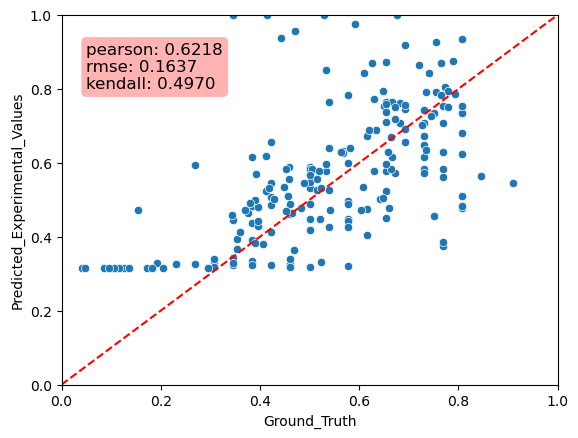

The file beside this chart, header and first rows:
Predicted_Experimental_Values, Ground_Truth, MAE
0.7828, 0.5769, 0.2059
0.4471, 0.5769, 0.1298
0.3302, 0.3077, 0.02248
0.3749, 0.7692, 0.3944
0.3411, 0.3462, 0.005006
0.4951, 0.5769, 0.08184
0.4439, 0.5769, 0.133
0.4037, 0.6154, 0.2117
0.478, 0.8077, 0.3297
0.7117, 0.6538, 0.05786
0.452, 0.6538, 0.2018
0.3241, 0.4231, 0.09893
0.6155, 0.3846, 0.2308
0.339, 0.3077, 0.03133
0.6304, 0.7692, 0.1388
0.3846, 0.7692, 0.3846
0.4866, 0.4231, 0.06355
0.3334, 0.3846, 0.05124
0.6002, 0.5769, 0.02329
0.6488, 0.7308, 0.08195
0.7338, 0.8077, 0.07391
0.3262, 0.2308, 0.09542
0.3273, 0.2692, 0.05807
0.6808, 0.8077, 0.1269
0.5607, 0.7692, 0.2085
0.5461, 0.4231, 0.1231
0.6246, 0.8077, 0.1831
0.6156, 0.7308, 0.1152
0.5324, 0.5, 0.03241
0.319, 0.4615, 0.1425
0.3183, 0.3077, 0.0106
0.5771, 0.6538, 0.07675
0.5841, 0.7692, 0.1851
0.4887, 0.4615, 0.02715
0.3172, 0.5, 0.1828
0.5842, 0.7308, 0.1466
0.3182, 0.3077, 0.01053
0.4731, 0.1538, 0.3192
0.7088, 0.7308, 0.02193
0.7648, 0.6538, 0.111
0.4914, 0.5769, 0.08556
0.3258, 0.4615, 0.1358
0.3279, 0.1923, 0.1356
0.8729, 0.6538, 0.2191
0.4741, 0.6154, 0.1413
0.3237, 0.3462, 0.02242
0.4821, 0.3846, 0.09749
0.5736, 0.7308, 0.1572
0.6411, 0.5385, 0.1027
0.525, 0.6538, 0.1288
0.7085, 0.7692, 0.0607
0.4273, 0.5385, 0.1111
0.6552, 0.6923, 0.03707
0.3385, 0.4615, 0.123
0.5952, 0.2692, 0.326
0.3172, 0.4615, 0.1444
0.6561, 0.4231, 0.233
0.4451, 0.3462, 0.09895
0.7638, 0.5385, 0.2254
0.4878, 0.5, 0.01221
... 141 more rows
